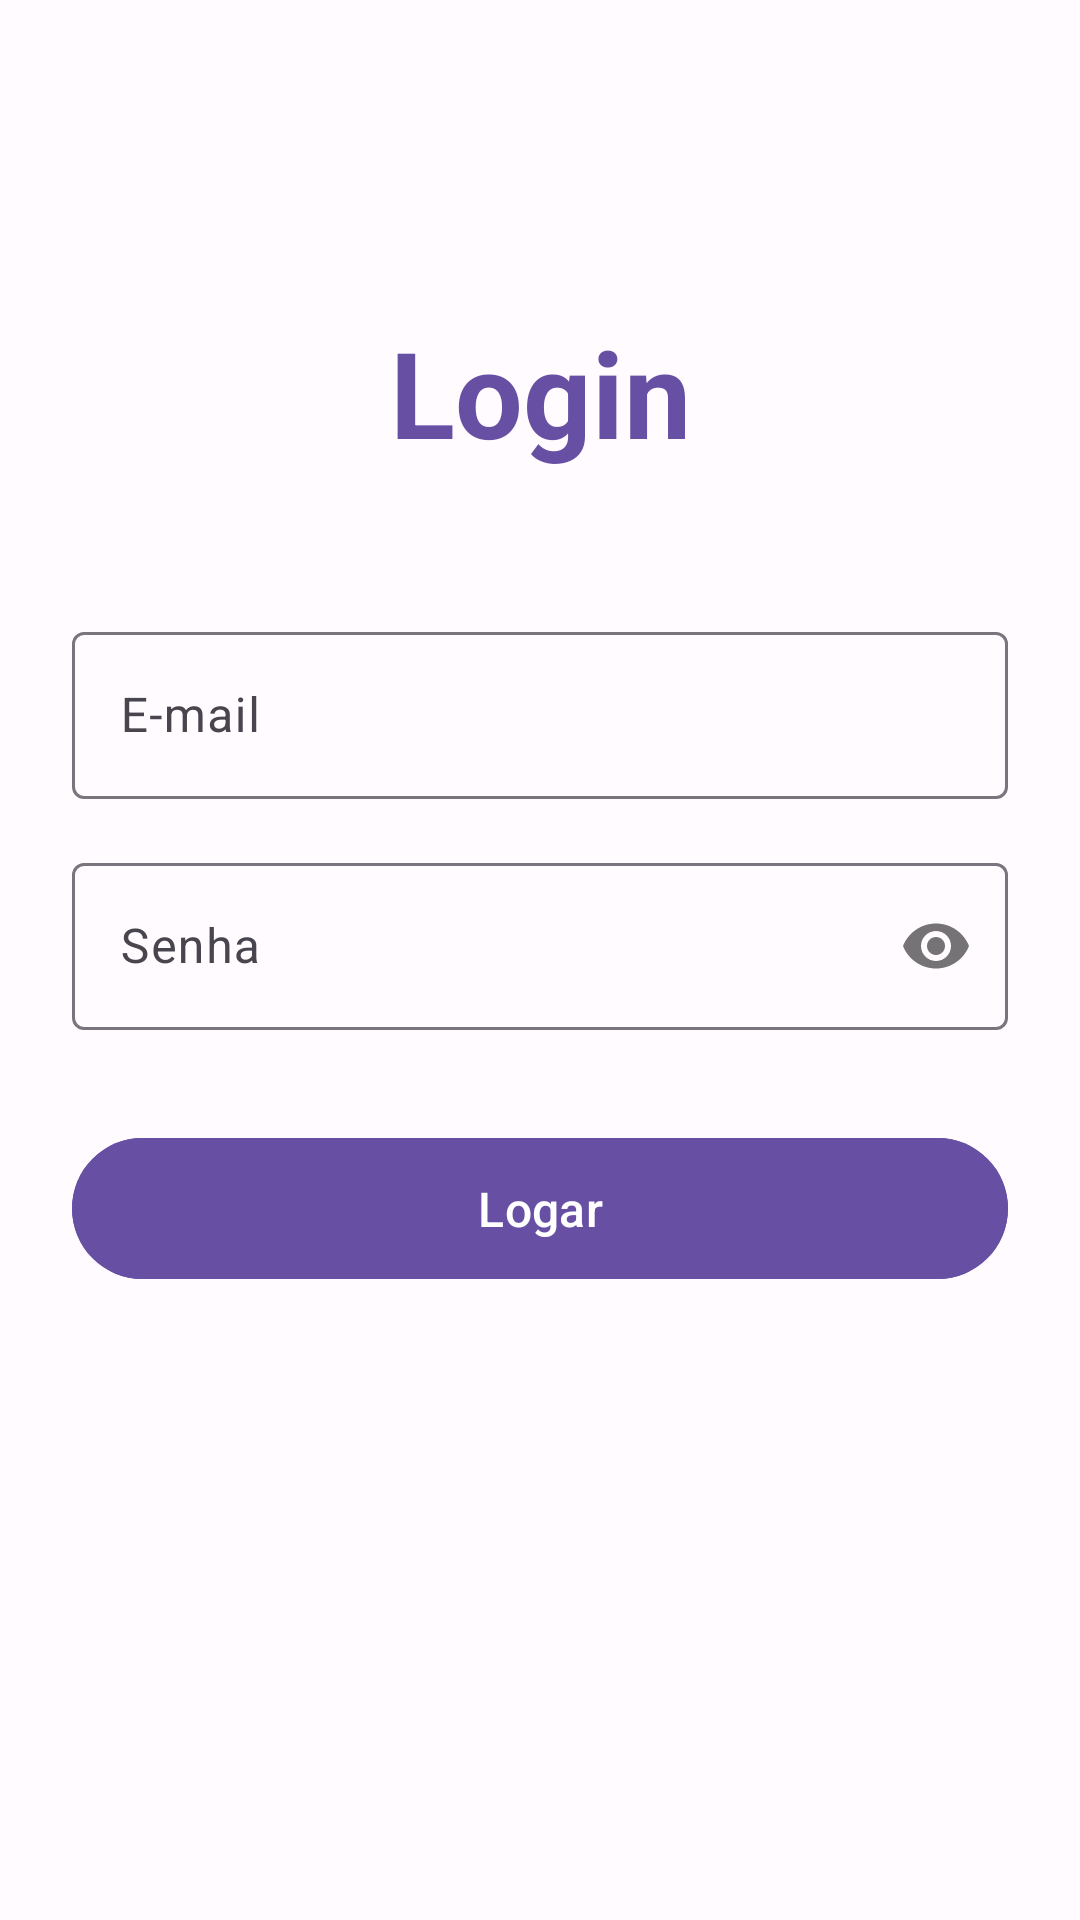

Layout XML and referenced resources for this Android screen:
<!-- AndroidManifest.xml: application theme Theme.AppAtd3 -->
<!-- res/layout/activity_main.xml -->
<?xml version="1.0" encoding="utf-8"?>
<androidx.constraintlayout.widget.ConstraintLayout xmlns:android="http://schemas.android.com/apk/res/android"
    xmlns:app="http://schemas.android.com/apk/res-auto"
    xmlns:tools="http://schemas.android.com/tools"
    android:id="@+id/main"
    android:layout_width="match_parent"
    android:layout_height="match_parent"
    android:background="@color/md_theme_background"
    android:padding="24dp"
    tools:context=".MainActivity">

    
    <TextView
        android:id="@+id/textView"
        android:layout_width="wrap_content"
        android:layout_height="wrap_content"
        android:layout_marginTop="80dp"
        android:text="Login"
        android:textColor="#6750A3"
        android:textSize="40sp"
        android:textStyle="bold"
        app:layout_constraintEnd_toEndOf="parent"
        app:layout_constraintStart_toStartOf="parent"
        app:layout_constraintTop_toTopOf="parent" />

    
    <com.google.android.material.textfield.TextInputLayout
        android:id="@+id/til_email"
        style="@style/Widget.Material3.TextInputLayout.OutlinedBox"
        android:layout_width="0dp"
        android:layout_height="wrap_content"
        android:layout_marginTop="48dp"
        android:hint="E-mail"
        app:layout_constraintEnd_toEndOf="parent"
        app:layout_constraintStart_toStartOf="parent"
        app:layout_constraintTop_toBottomOf="@+id/textView">

        <com.google.android.material.textfield.TextInputEditText
            android:id="@+id/edt_email"
            android:layout_width="match_parent"
            android:layout_height="wrap_content"
            android:inputType="textEmailAddress" />
    </com.google.android.material.textfield.TextInputLayout>

    
    <com.google.android.material.textfield.TextInputLayout
        android:id="@+id/til_senha"
        style="@style/Widget.Material3.TextInputLayout.OutlinedBox"
        android:layout_width="0dp"
        android:layout_height="wrap_content"
        android:layout_marginTop="16dp"
        android:hint="Senha"
        app:layout_constraintEnd_toEndOf="@id/til_email"
        app:layout_constraintStart_toStartOf="@id/til_email"
        app:layout_constraintTop_toBottomOf="@id/til_email"
        app:passwordToggleEnabled="true">

        <com.google.android.material.textfield.TextInputEditText
            android:id="@+id/edt_senha"
            android:layout_width="match_parent"
            android:layout_height="wrap_content"
            android:inputType="textPassword" />
    </com.google.android.material.textfield.TextInputLayout>

    
    <com.google.android.material.button.MaterialButton
        android:id="@+id/btn_logar"
        android:layout_width="0dp"
        android:layout_height="55dp"
        android:layout_marginTop="32dp"
        android:backgroundTint="@color/md_theme_primary"
        android:text="Logar"
        android:textColor="@color/md_theme_onPrimary"
        android:textSize="16sp"
        app:layout_constraintEnd_toEndOf="@id/til_senha"
        app:layout_constraintStart_toStartOf="@id/til_senha"
        app:layout_constraintTop_toBottomOf="@id/til_senha" />

</androidx.constraintlayout.widget.ConstraintLayout>
<!-- resources referenced by this layout -->
<resources>
  <color name="md_theme_background">#FFFBFE</color>
  <color name="md_theme_onPrimary">#FFFFFF</color>
  <color name="md_theme_primary">#6750A4</color>
  <style name="Theme.AppAtd3" parent="Base.Theme.AppAtd3" />
  <style name="Base.Theme.AppAtd3" parent="Theme.Material3.DayNight.NoActionBar">
          
          
      </style>
</resources>
